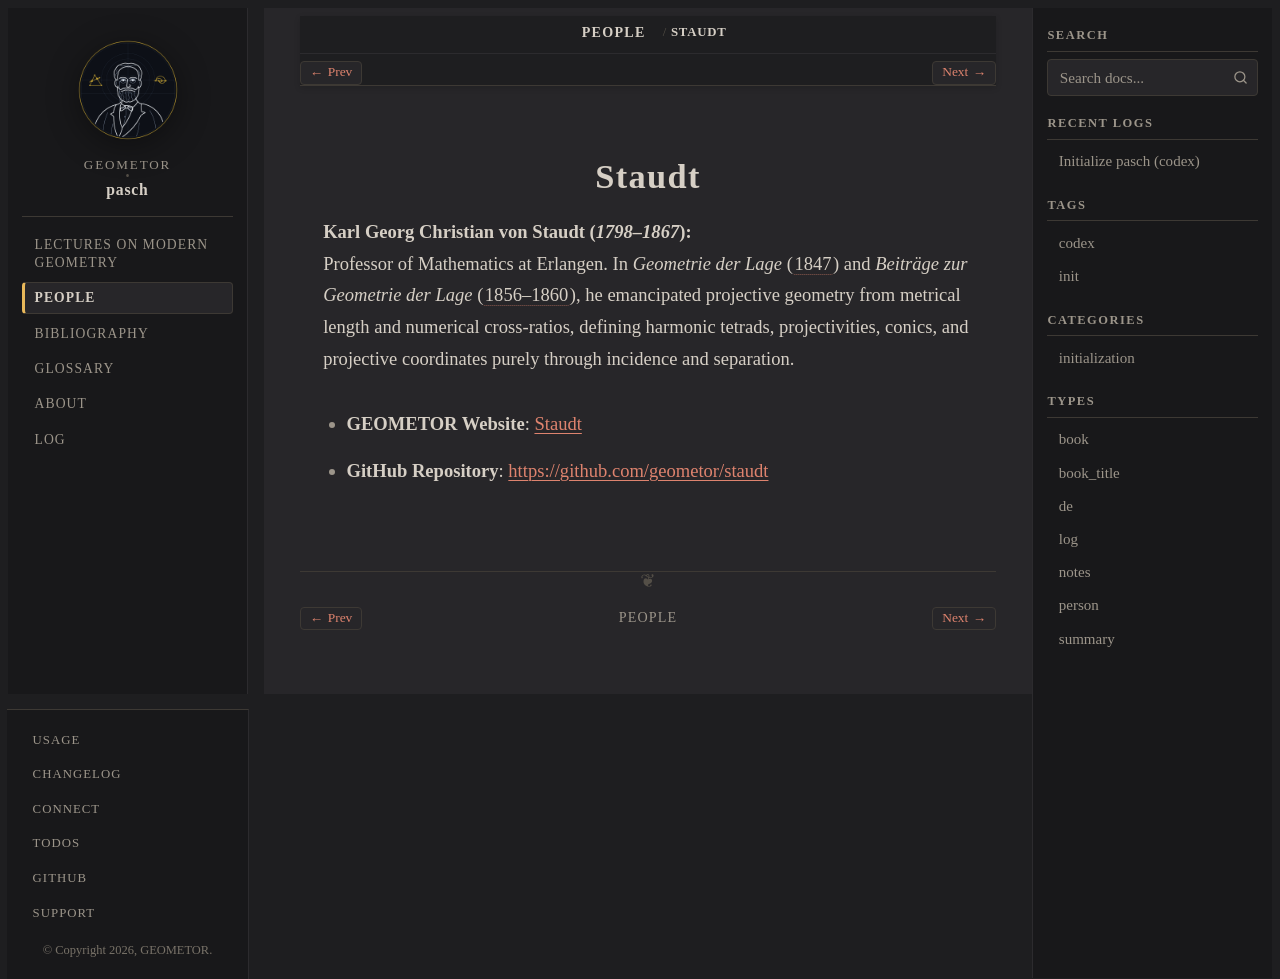

repository: geometor/pasch · page: people/staudt.html · generator: sphinx

:type: person
:death_year: 1867
:death_label: 1867
:lifespan: 1798–1867
:site_url: https://geometor.github.io/staudt/
:github_url: https://github.com/geometor/staudt
:excerpt: Karl Georg Christian von Staudt (1798–1867)

.. _person-staudt:

Staudt
======

**Karl Georg Christian von Staudt** (*1798–1867*)
   Professor of Mathematics at Erlangen. In *Geometrie der Lage* (:cite:`1847 <staudt:1847>`) and *Beiträge zur Geometrie der Lage* (:cite:`1856–1860 <staudt:1857>`), he emancipated projective geometry from metrical length and numerical cross-ratios, defining harmonic tetrads, projectivities, conics, and projective coordinates purely through incidence and separation.

* **GEOMETOR Website**: `Staudt <https://geometor.github.io/staudt/>`_
* **GitHub Repository**: `https://github.com/geometor/staudt <https://github.com/geometor/staudt>`_
